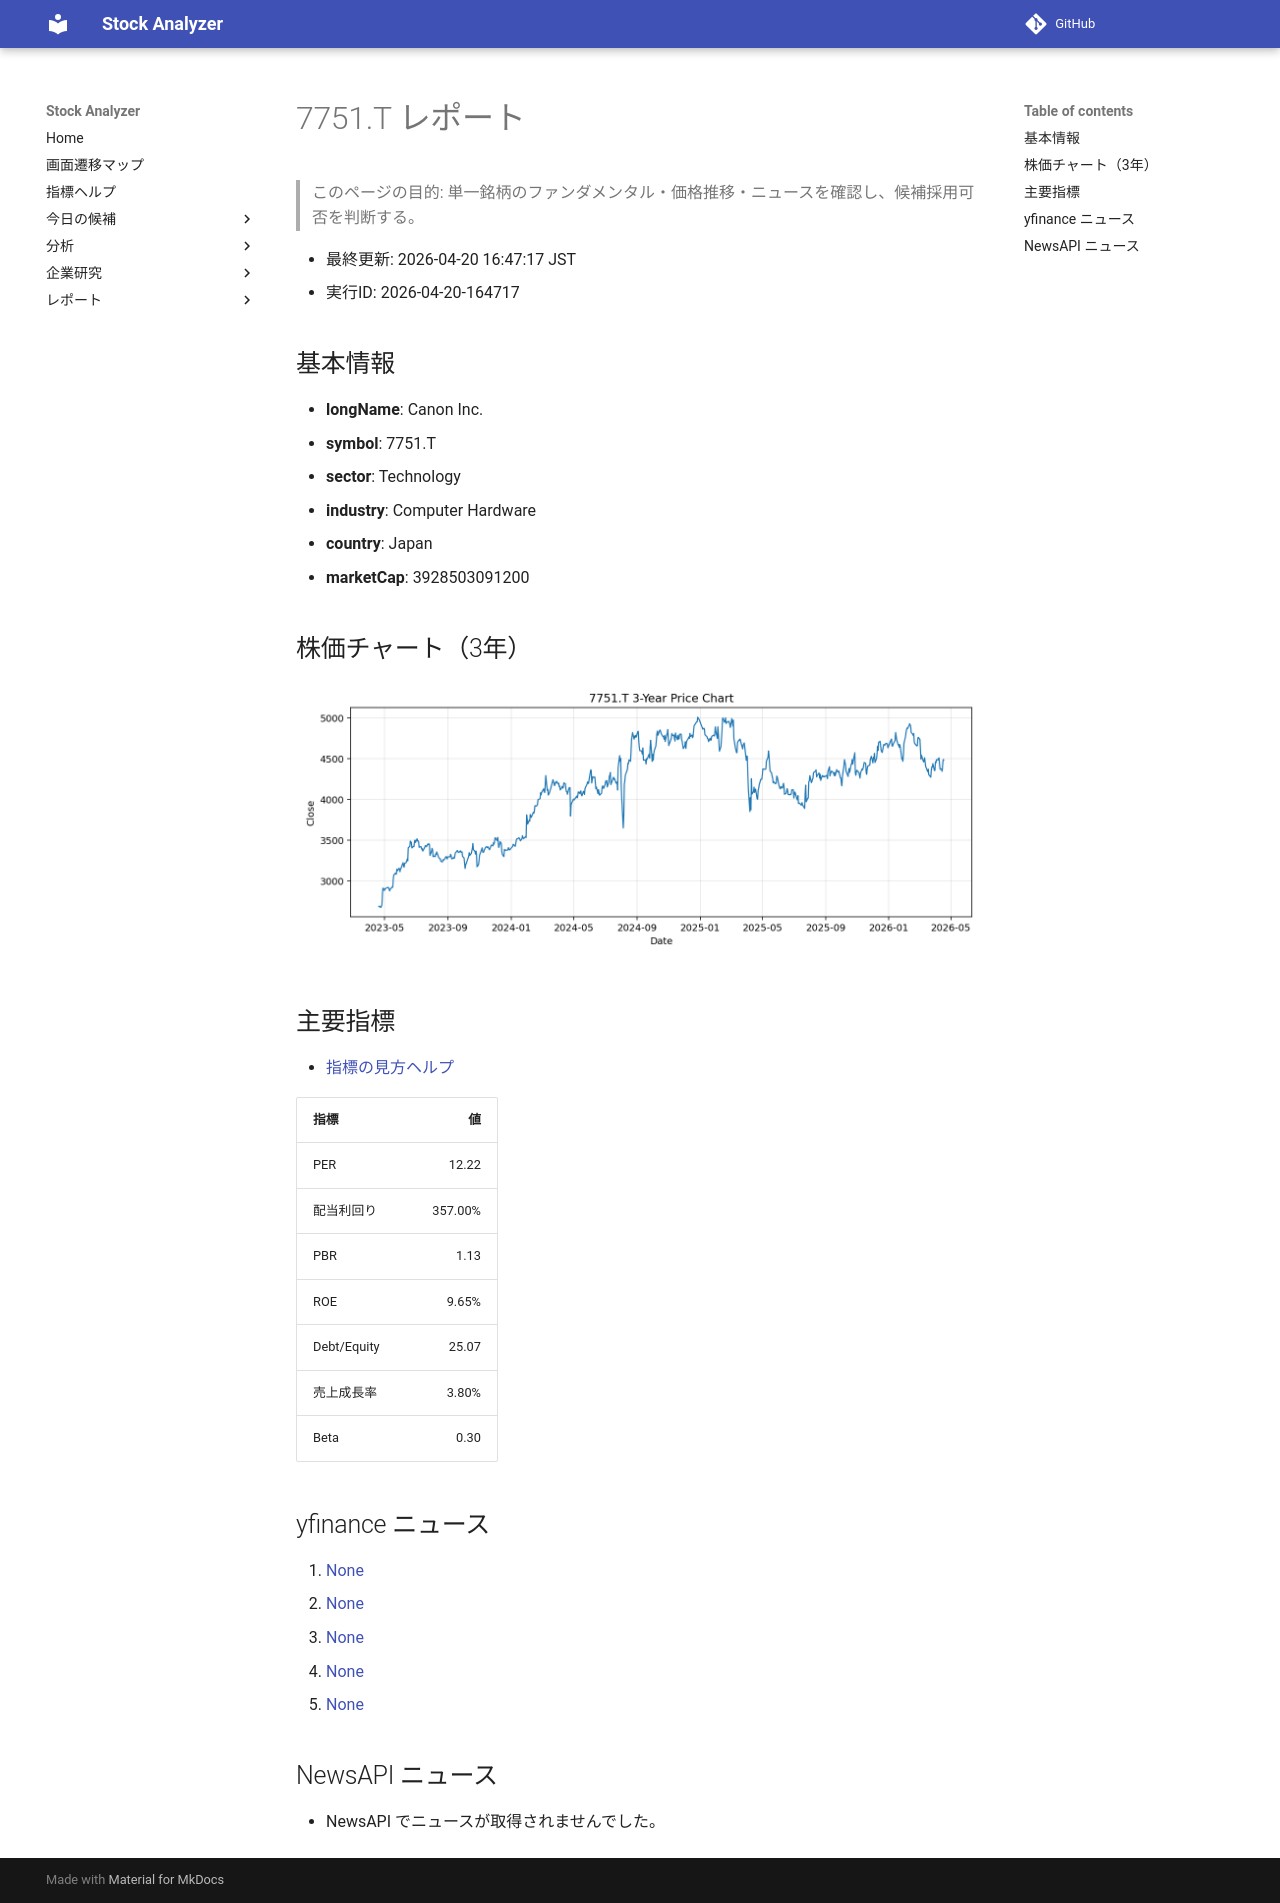

repository: Yumi-note/Making-APP · page: reports/2026-04-20/164717/7751_T/index.html · generator: mkdocs

# 7751.T レポート

> このページの目的: 単一銘柄のファンダメンタル・価格推移・ニュースを確認し、候補採用可否を判断する。

- 最終更新: 2026-04-20 16:47:17 JST
- 実行ID: 2026-04-20-164717

## 基本情報

- **longName**: Canon Inc.
- **symbol**: 7751.T
- **sector**: Technology
- **industry**: Computer Hardware
- **country**: Japan
- **marketCap**: 3928503091200

## 株価チャート（3年）

![7751.T 3-year price chart](7751_T_3y.png)

## 主要指標

- [指標の見方ヘルプ](../../../../indicators.md)

| 指標 | 値 |
|---|---:|
| PER | 12.22 |
| 配当利回り | 357.00% |
| PBR | 1.13 |
| ROE | 9.65% |
| Debt/Equity | 25.07 |
| 売上成長率 | 3.80% |
| Beta | 0.30 |

## yfinance ニュース

1. [None](None)
2. [None](None)
3. [None](None)
4. [None](None)
5. [None](None)

## NewsAPI ニュース

- NewsAPI でニュースが取得されませんでした。
